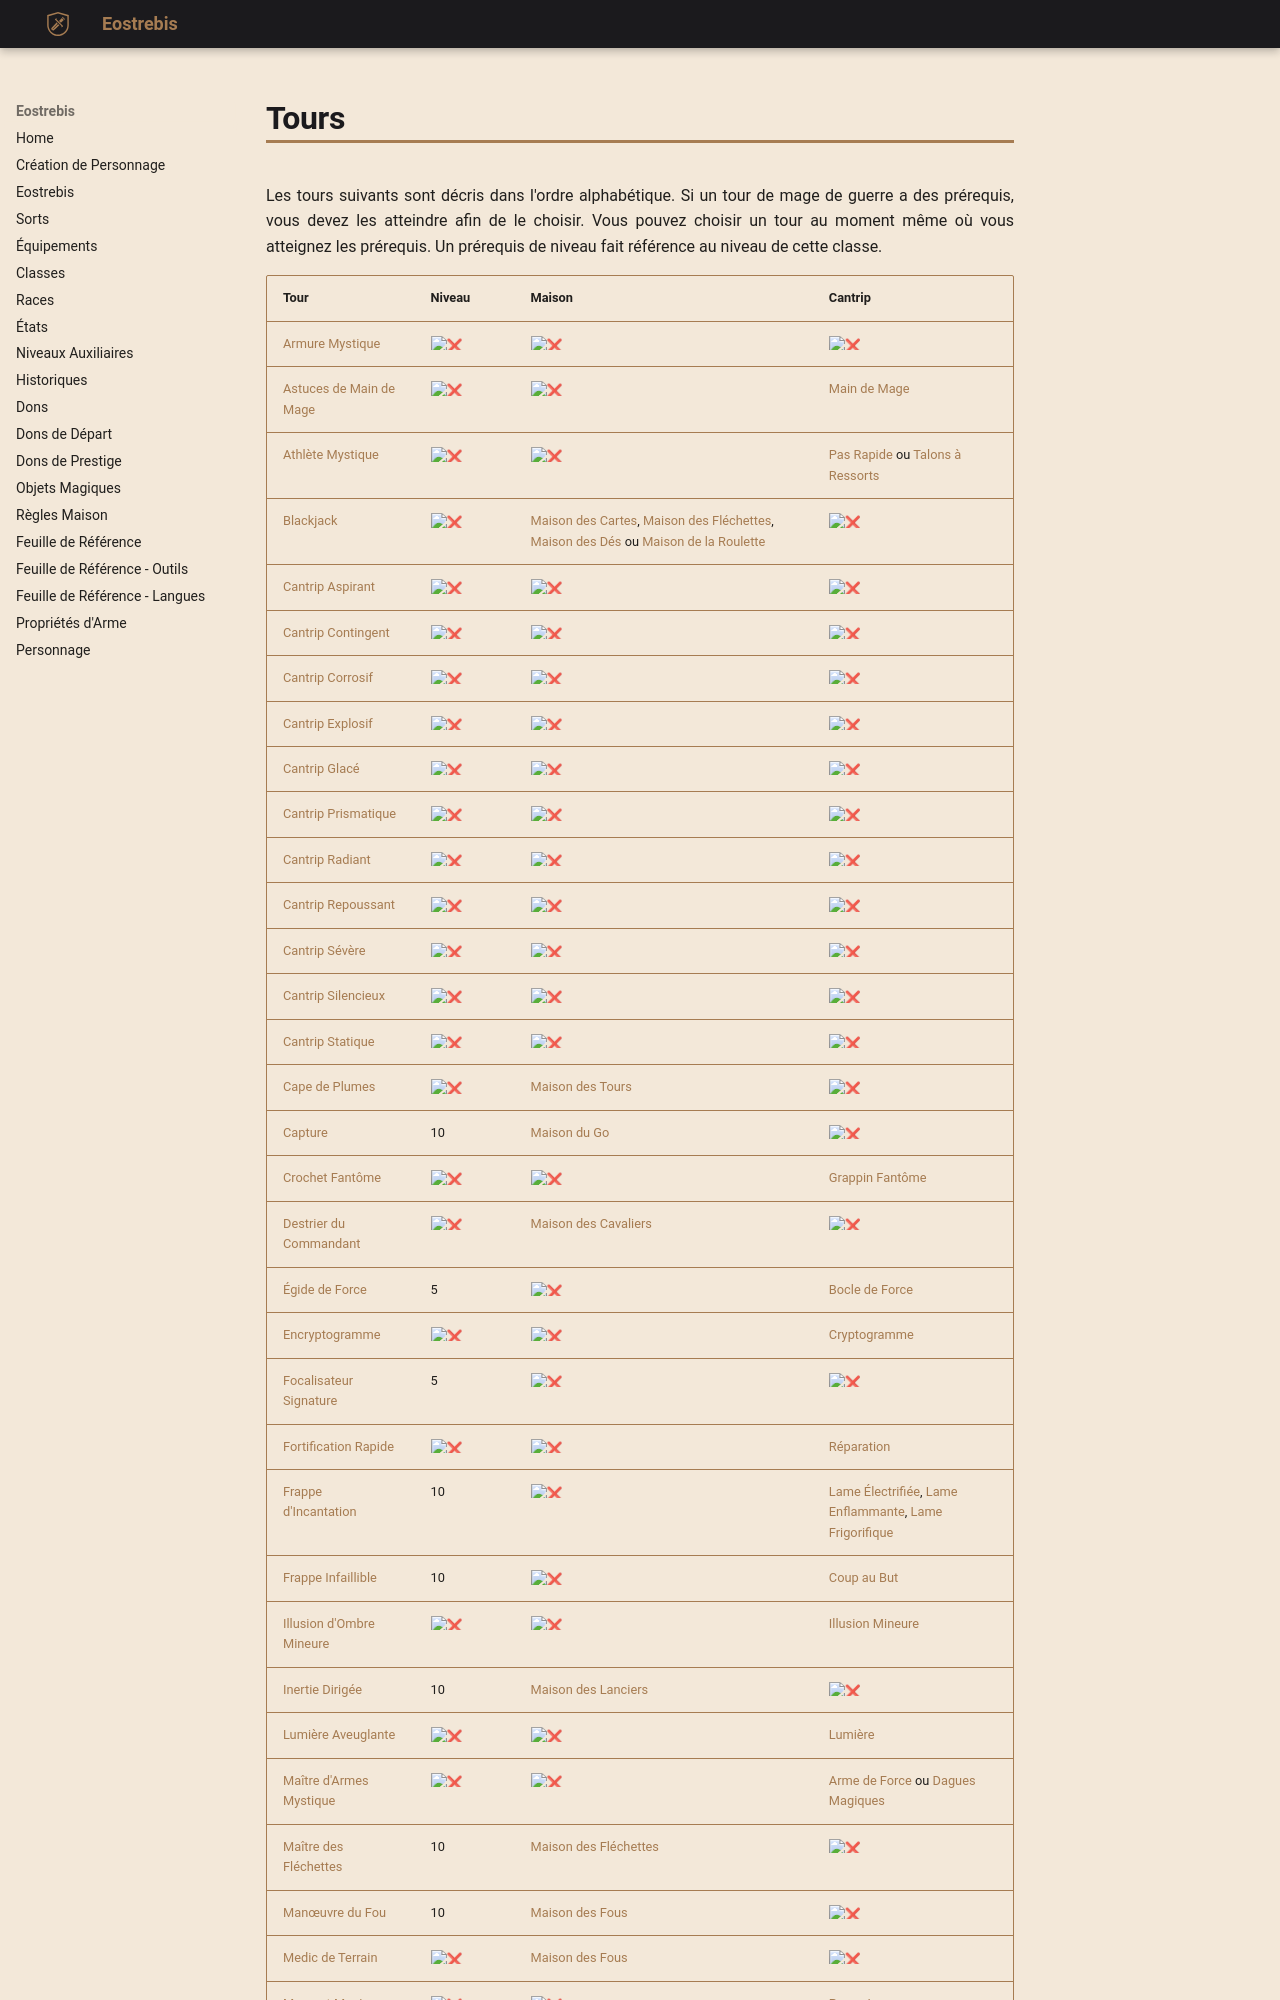

repository: Eostrebis/5e.VF · page: classes/Mage de Guerre/Tours/Tours/index.html · generator: mkdocs

---
writing_status: finished
---
Les tours suivants sont décris dans l'ordre alphabétique. Si un tour de mage de guerre a des prérequis, vous devez les atteindre afin de le choisir. Vous pouvez choisir un tour au moment même où vous atteignez les prérequis. Un prérequis de niveau fait référence au niveau de cette classe.
